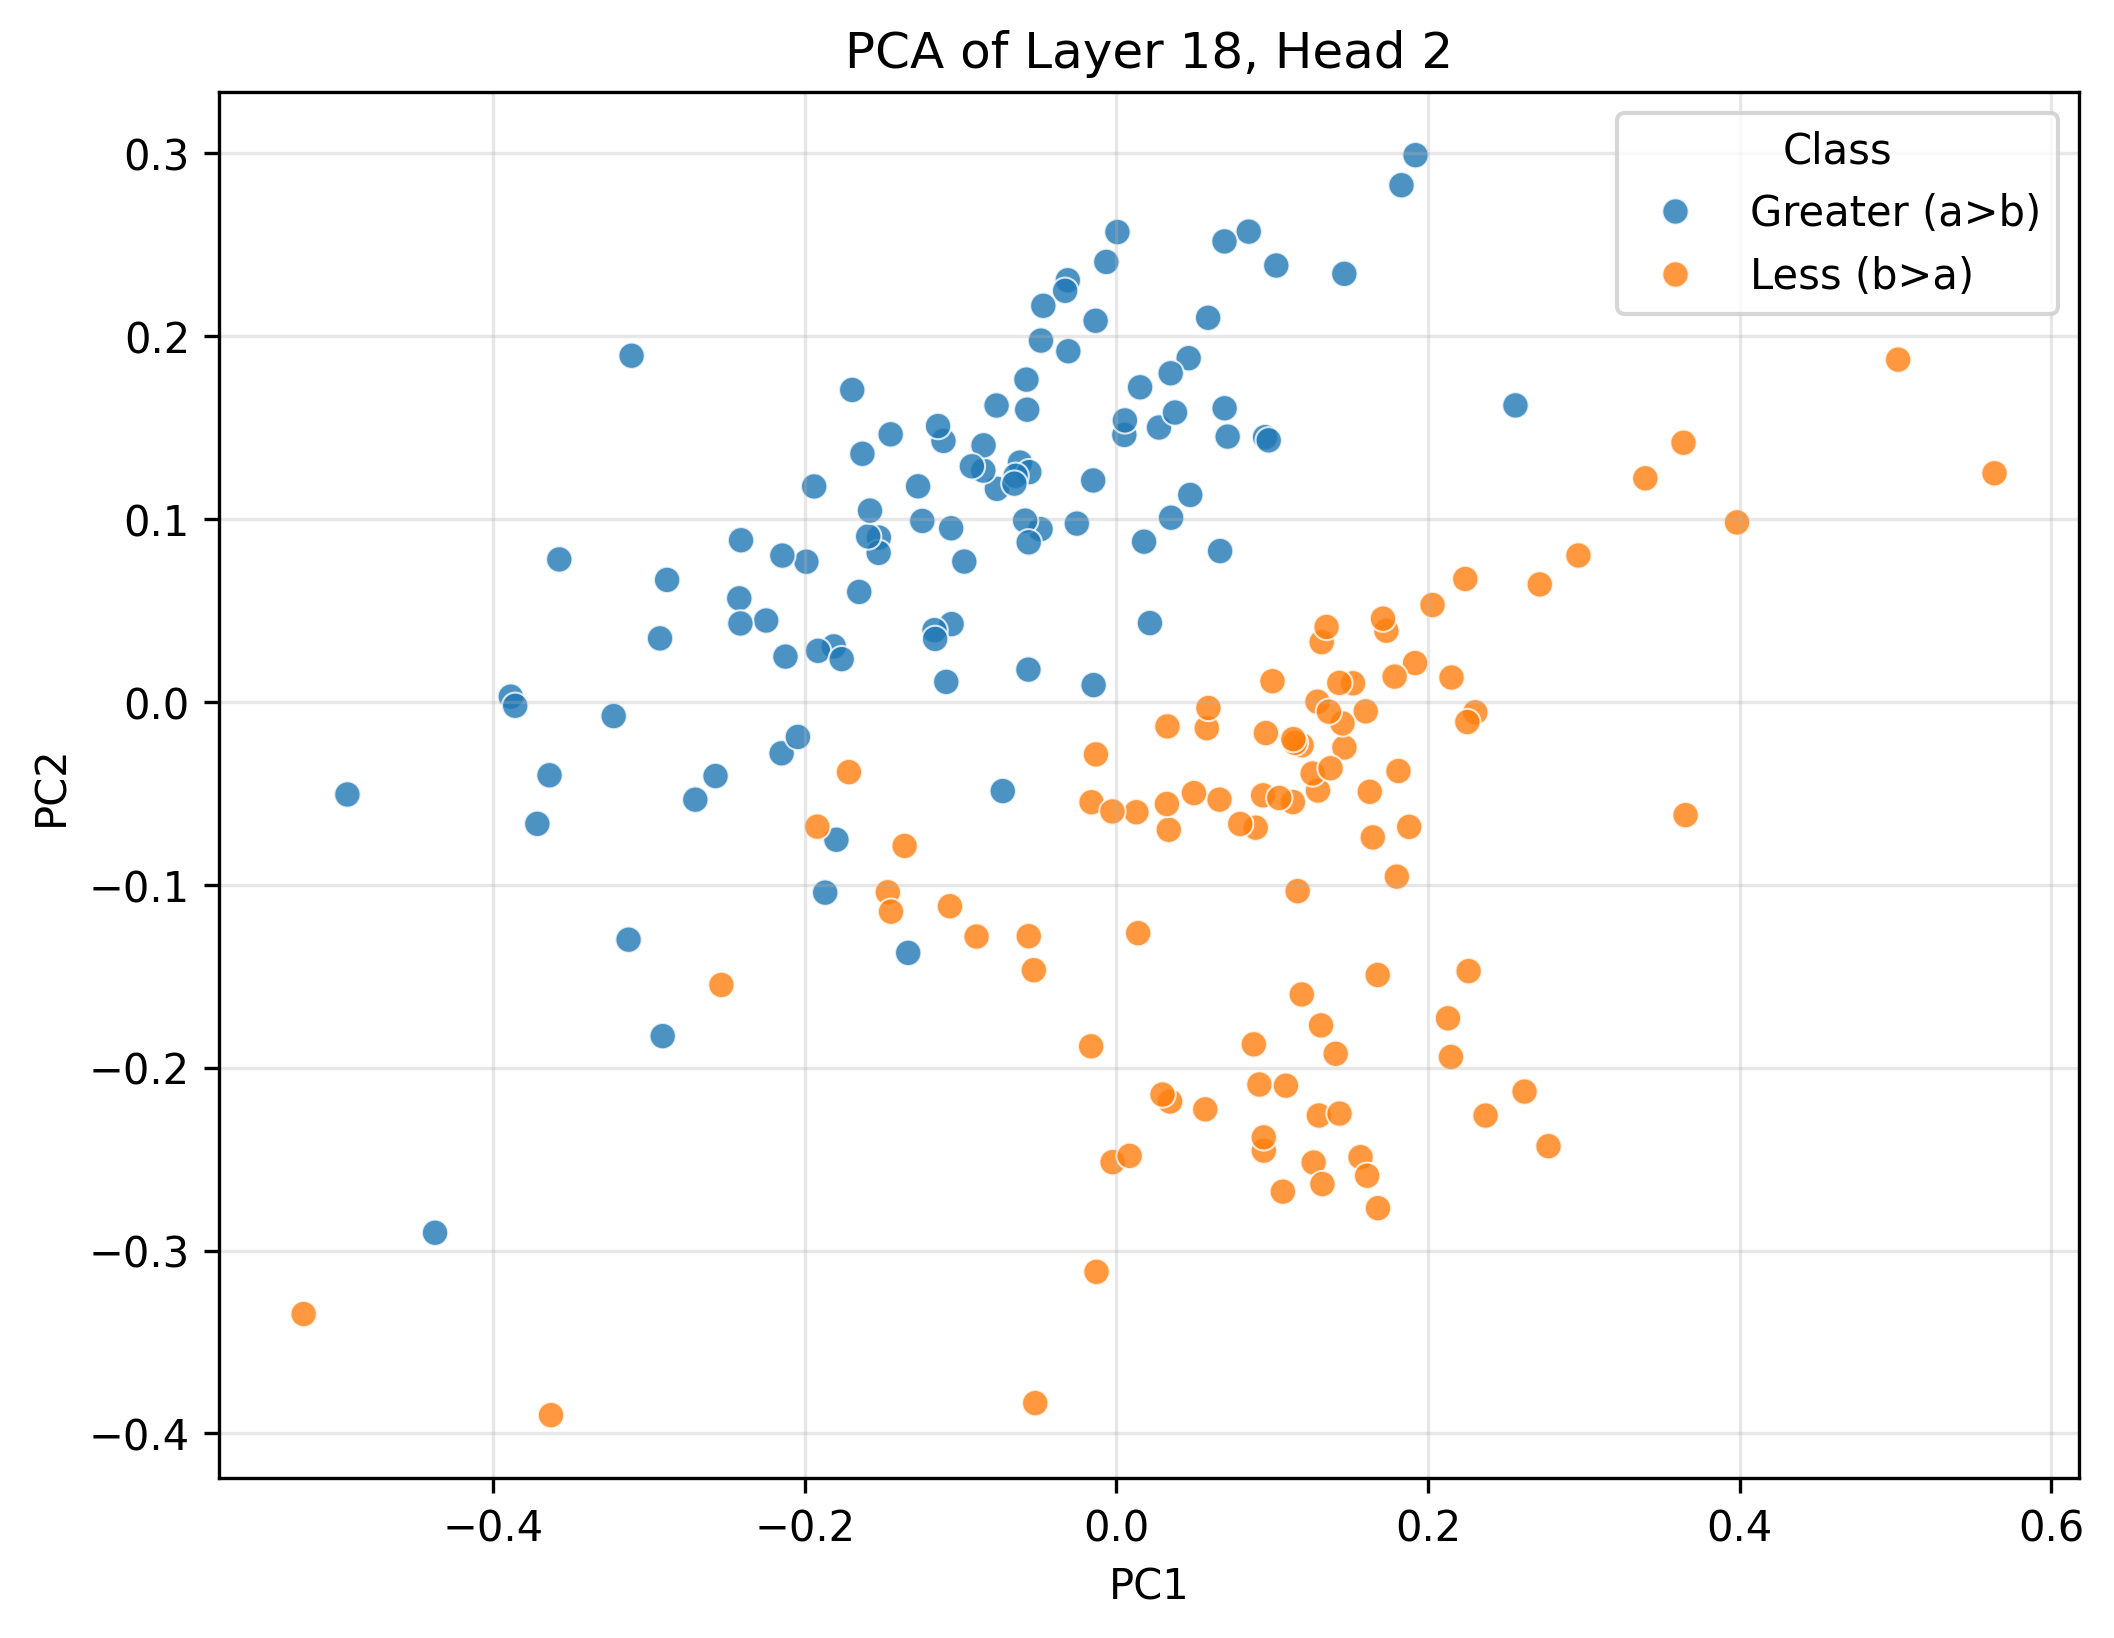

Source data for this figure (header and first rows):
PC1, PC2, Class
-0.1336, -0.1373, Greater (a>b)
0.005069, 0.1459, Greater (a>b)
0.005466, 0.1538, Greater (a>b)
-0.1869, -0.1043, Greater (a>b)
-0.3886, 0.002817, Greater (a>b)
0.08491, 0.257, Greater (a>b)
0.06935, 0.2517, Greater (a>b)
0.2561, 0.162, Greater (a>b)
-0.1246, 0.09887, Greater (a>b)
-0.01336, 0.2083, Greater (a>b)
-0.1813, 0.0303, Greater (a>b)
-0.1524, 0.08978, Greater (a>b)
-0.1939, 0.1177, Greater (a>b)
0.04636, 0.1878, Greater (a>b)
-0.1989, 0.07657, Greater (a>b)
-0.2572, -0.04058, Greater (a>b)
-0.1797, -0.07543, Greater (a>b)
0.02151, 0.04303, Greater (a>b)
0.1919, 0.2988, Greater (a>b)
-0.04868, 0.09437, Greater (a>b)
-0.04842, 0.1975, Greater (a>b)
-0.05775, 0.1761, Greater (a>b)
-0.05647, 0.0176, Greater (a>b)
-0.1058, 0.0425, Greater (a>b)
-0.1449, 0.1462, Greater (a>b)
-0.163, 0.1356, Greater (a>b)
-0.242, 0.05654, Greater (a>b)
-0.1167, 0.03917, Greater (a>b)
-0.2409, 0.08831, Greater (a>b)
0.05885, 0.2099, Greater (a>b)
0.07138, 0.145, Greater (a>b)
-0.02539, 0.09741, Greater (a>b)
-0.165, 0.06006, Greater (a>b)
-0.03086, 0.1916, Greater (a>b)
-0.2702, -0.05351, Greater (a>b)
0.03509, 0.1006, Greater (a>b)
-0.2124, 0.0247, Greater (a>b)
-0.2929, 0.03465, Greater (a>b)
-0.1526, 0.08141, Greater (a>b)
-0.111, 0.1426, Greater (a>b)
0.06943, 0.1605, Greater (a>b)
-0.0767, 0.1164, Greater (a>b)
-0.4935, -0.05068, Greater (a>b)
-0.2911, -0.1828, Greater (a>b)
0.1829, 0.2824, Greater (a>b)
0.03483, 0.1796, Greater (a>b)
-0.03118, 0.2304, Greater (a>b)
0.01773, 0.08753, Greater (a>b)
-0.06187, 0.1308, Greater (a>b)
-0.08539, 0.1264, Greater (a>b)
0.1026, 0.2385, Greater (a>b)
-0.106, 0.09485, Greater (a>b)
0.02731, 0.1499, Greater (a>b)
-0.3575, 0.07782, Greater (a>b)
-0.01492, 0.121, Greater (a>b)
-0.1145, 0.1508, Greater (a>b)
-0.01464, 0.009141, Greater (a>b)
-0.05726, 0.1597, Greater (a>b)
-0.2148, -0.02815, Greater (a>b)
-0.09762, 0.07666, Greater (a>b)
... 140 more rows
